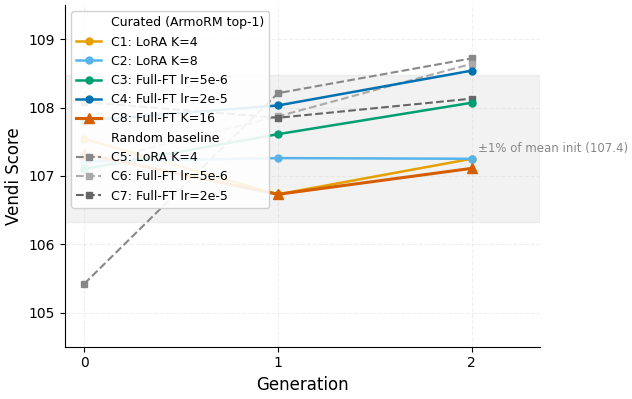

Write the Python code that produced this figure. (Note: this script raises an exception after producing the figure.)
import matplotlib
matplotlib.use('Agg')
import matplotlib.pyplot as plt
import matplotlib.patches as mpatches
import numpy as np

plt.rcParams.update({
    'font.family': 'DejaVu Sans',
    'font.size': 11,
    'axes.titlesize': 13,
    'axes.labelsize': 12,
    'xtick.labelsize': 10,
    'ytick.labelsize': 10,
    'legend.fontsize': 10,
    'figure.dpi': 300,
    'savefig.dpi': 300,
    'savefig.bbox': 'tight',
    'savefig.pad_inches': 0.05,
    'axes.spines.top': False,
    'axes.spines.right': False,
    'lines.linewidth': 1.8,
})

generations = [0, 1, 2]

curated = {
    'C1: LoRA K=4':      [107.54, 106.73, 107.25],
    'C2: LoRA K=8':      [107.21, 107.26, 107.25],
    'C3: Full-FT lr=5e-6': [107.10, 107.61, 108.07],
    'C4: Full-FT lr=2e-5': [107.81, 108.03, 108.54],
    'C8: Full-FT K=16':   [107.32, 106.73, 107.11],
}

random_bl = {
    'C5: LoRA K=4':        [105.42, 108.21, 108.72],
    'C6: Full-FT lr=5e-6': [107.17, 107.87, 108.64],
    'C7: Full-FT lr=2e-5': [108.08, 107.85, 108.13],
}

# Okabe-Ito colors for curated
curated_styles = {
    'C1: LoRA K=4':        dict(color='#E69F00', marker='o', ms=5, lw=1.8),
    'C2: LoRA K=8':        dict(color='#56B4E9', marker='o', ms=5, lw=1.8),
    'C3: Full-FT lr=5e-6': dict(color='#009E73', marker='o', ms=5, lw=1.8),
    'C4: Full-FT lr=2e-5': dict(color='#0072B2', marker='o', ms=5, lw=1.8),
    'C8: Full-FT K=16':    dict(color='#D55E00', marker='^', ms=7, lw=2.2),
}

# Gray shades for random baselines
gray_shades = ['#888888', '#AAAAAA', '#666666']
random_styles = {}
for i, k in enumerate(random_bl):
    random_styles[k] = dict(color=gray_shades[i], marker='s', ms=5, lw=1.5)

fig, ax = plt.subplots(figsize=(6.5, 4.2))

# ±1% band centered at 107.4
band_center = 107.4
band_lo = band_center * 0.99
band_hi = band_center * 1.01
ax.axhspan(band_lo, band_hi, color='#CCCCCC', alpha=0.25, zorder=0)
ax.text(2.03, band_center, f'±1% of mean init ({band_center:.1f})',
        va='center', ha='left', fontsize=8.5, color='#888888')

# Plot curated (solid)
for label, vals in curated.items():
    s = curated_styles[label]
    ax.plot(generations, vals, '-', color=s['color'], marker=s['marker'],
            markersize=s['ms'], linewidth=s['lw'], label=label, zorder=3)

# Plot random baselines (dashed)
for label, vals in random_bl.items():
    s = random_styles[label]
    ax.plot(generations, vals, '--', color=s['color'], marker=s['marker'],
            markersize=s['ms'], linewidth=s['lw'], label=label, zorder=2)

# Grid
ax.grid(True, color='#CCCCCC', linestyle='--', alpha=0.3, zorder=0)

ax.set_xlabel('Generation')
ax.set_ylabel('Vendi Score')
ax.set_xticks([0, 1, 2])
ax.set_ylim(104.5, 109.5)
ax.set_xlim(-0.1, 2.35)

# Build grouped legend
curated_handles = []
random_handles = []
for label in curated:
    s = curated_styles[label]
    h = plt.Line2D([0], [0], color=s['color'], marker=s['marker'],
                   markersize=s['ms'], linewidth=s['lw'], linestyle='-', label=label)
    curated_handles.append(h)
for label in random_bl:
    s = random_styles[label]
    h = plt.Line2D([0], [0], color=s['color'], marker=s['marker'],
                   markersize=s['ms'], linewidth=s['lw'], linestyle='--', label=label)
    random_handles.append(h)

curated_title = mpatches.Patch(color='none', label='Curated (ArmoRM top-1)')
random_title = mpatches.Patch(color='none', label='Random baseline')

all_handles = [curated_title] + curated_handles + [random_title] + random_handles
all_labels = [h.get_label() for h in all_handles]

ax.legend(handles=all_handles, labels=all_labels, loc='upper left',
          fontsize=9, framealpha=0.9, edgecolor='#CCCCCC')

plt.tight_layout()

outdir = '/home/ubuntu/.agent-ml-research-idea_gen_0513/projects/collapse_aware_reward_rebalancing/artifacts/figures/paper'
fig.savefig(f'{outdir}/fig2_vendi_trajectories.pdf')
fig.savefig(f'{outdir}/fig2_vendi_trajectories.png')
plt.close()
print('Done: PDF + PNG saved')
